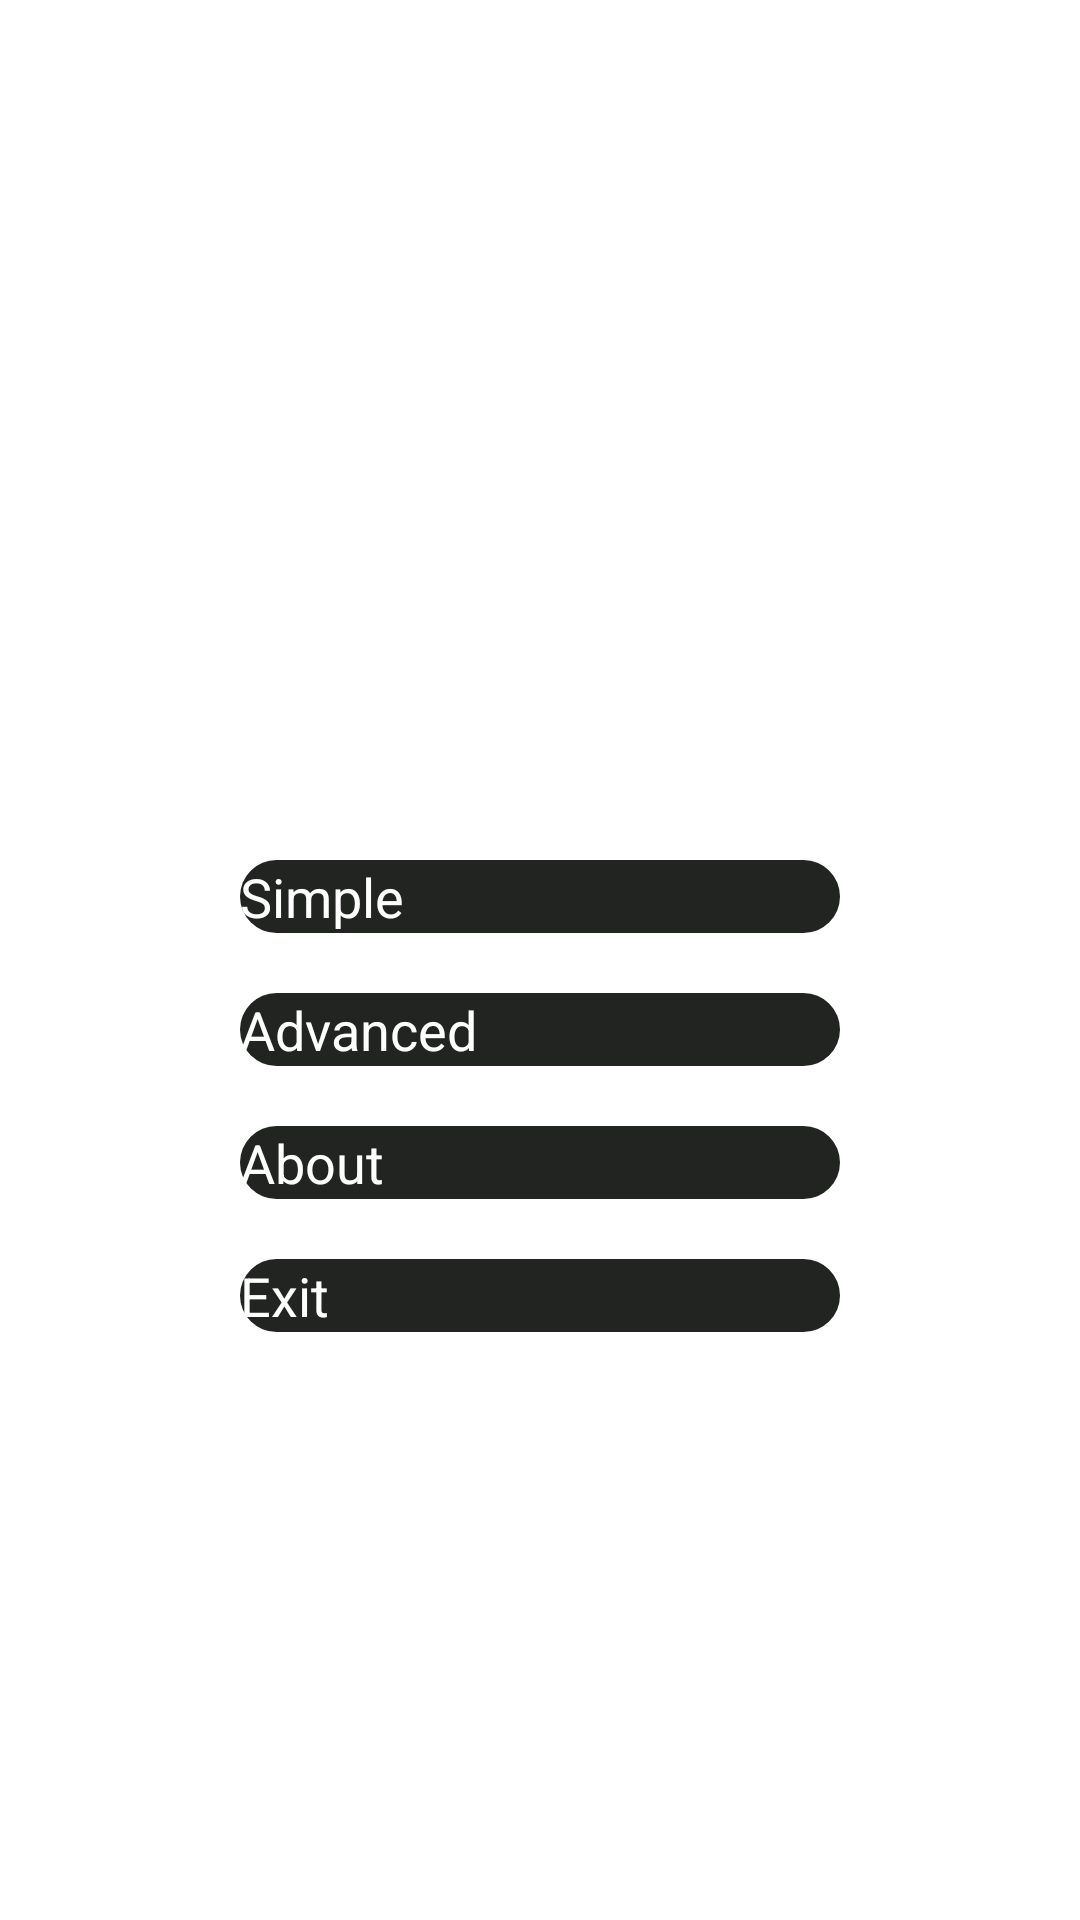

Here is an Android app screen rendered from its layout file. Give the layout XML and the strings, colors and styles it references.
<!-- AndroidManifest.xml: application theme Theme.Kalkulator -->
<!-- res/layout/options.xml -->
<?xml version="1.0" encoding="utf-8"?>
<androidx.constraintlayout.widget.ConstraintLayout xmlns:android="http://schemas.android.com/apk/res/android"
    xmlns:app="http://schemas.android.com/apk/res-auto"
    xmlns:tools="http://schemas.android.com/tools"
    android:layout_width="match_parent"
    android:layout_height="match_parent"
    android:background="@drawable/screen_background">

    <TableLayout
        android:layout_width="wrap_content"
        android:layout_height="wrap_content"
        app:layout_constraintBottom_toBottomOf="parent"
        app:layout_constraintEnd_toEndOf="parent"
        app:layout_constraintStart_toStartOf="parent"
        app:layout_constraintTop_toTopOf="parent">

        <TableRow
            android:layout_width="match_parent"
            android:layout_height="match_parent">

            <TextView
                android:id="@+id/calculator"
                android:layout_width="150dp"
                android:layout_height="wrap_content"
                android:layout_marginBottom="50dp"
                android:gravity="center"
                android:text="@string/calculator"
                android:textColor="#FFFFFF"
                android:textSize="30sp"
                tools:ignore="MissingConstraints" />

        </TableRow>

        <TableRow
            android:layout_width="match_parent"
            android:layout_height="match_parent">

            <Button
                android:id="@+id/simpleBTN"
                android:layout_width="200dp"
                android:layout_height="wrap_content"
                android:text="@string/simple"
                android:textColor="#FFFFFF"
                android:textSize="18sp"
                android:background="@drawable/roundbtn_animation"
                tools:ignore="MissingConstraints"
                android:layout_margin="10dp"/>
        </TableRow>

        <TableRow
            android:layout_width="match_parent"
            android:layout_height="match_parent">

            <Button
                android:id="@+id/advancedBTN"
                android:layout_width="200dp"
                android:layout_height="wrap_content"
                android:text="@string/advanced"
                android:textColor="#FFFFFF"
                android:textSize="18sp"
                android:background="@drawable/roundbtn_animation"
                tools:ignore="MissingConstraints"
                android:layout_margin="10dp"/>
        </TableRow>

        <TableRow
            android:layout_width="match_parent"
            android:layout_height="match_parent">

            <Button
                android:id="@+id/aboutBTN"
                android:layout_width="200dp"
                android:layout_height="wrap_content"
                android:text="@string/about"
                android:textColor="#FFFFFF"
                android:textSize="18sp"
                android:background="@drawable/roundbtn_animation"
                tools:ignore="MissingConstraints"
                android:layout_margin="10dp"/>
        </TableRow>

        <TableRow
            android:layout_width="match_parent"
            android:layout_height="match_parent">

            <Button
                android:id="@+id/exitBTN"
                android:layout_width="200dp"
                android:layout_height="wrap_content"
                android:text="@string/exit"
                android:textColor="#FFFFFF"
                android:textSize="18sp"
                android:background="@drawable/roundbtn_animation"
                tools:ignore="MissingConstraints"
                android:layout_margin="10dp"/>
        </TableRow>
    </TableLayout>

</androidx.constraintlayout.widget.ConstraintLayout>
<!-- resources referenced by this layout -->
<resources>
  <!-- drawable roundbtn_animation (drawable) -->
  <?xml version="1.0" encoding="utf-8"?>
  <ripple xmlns:android="http://schemas.android.com/apk/res/android"
      android:color="?android:attr/colorControlHighlight">
      <item android:id="@android:id/mask">
          <shape android:shape="rectangle">
              <solid android:color="@color/black" />
              <corners android:radius="1000dp" />
          </shape>
      </item>
      <item android:drawable="@drawable/roundbtn" />
  </ripple>
  <string name="about">About</string>
  <string name="advanced">Advanced</string>
  <string name="calculator">Calculator</string>
  <string name="exit">Exit</string>
  <string name="simple">Simple</string>
  <style name="Theme.Kalkulator" parent="Theme.AppCompat.DayNight.DarkActionBar">
          
          <item name="colorPrimary">@color/purple_200</item>
          <item name="colorPrimaryVariant">@color/purple_700</item>
          <item name="colorOnPrimary">@color/black</item>
          
          <item name="colorSecondary">@color/teal_200</item>
          <item name="colorSecondaryVariant">@color/teal_200</item>
          <item name="colorOnSecondary">@color/black</item>
          
          <item name="android:statusBarColor" tools:targetApi="l">?attr/colorPrimaryVariant</item>
          
      </style>
  <color name="black">#FF000000</color>
  <!-- drawable roundbtn (drawable) -->
  <?xml version="1.0" encoding="utf-8"?>
  <selector xmlns:android="http://schemas.android.com/apk/res/android">
      <item>
          <shape android:shape="rectangle">
              <corners android:radius="1000dp" />
              <solid android:color="#222422"/>
          </shape>
      </item>
  </selector>
  <color name="purple_200">#FFBB86FC</color>
  <color name="purple_700">#FF3700B3</color>
  <color name="teal_200">#FF03DAC5</color>
</resources>
